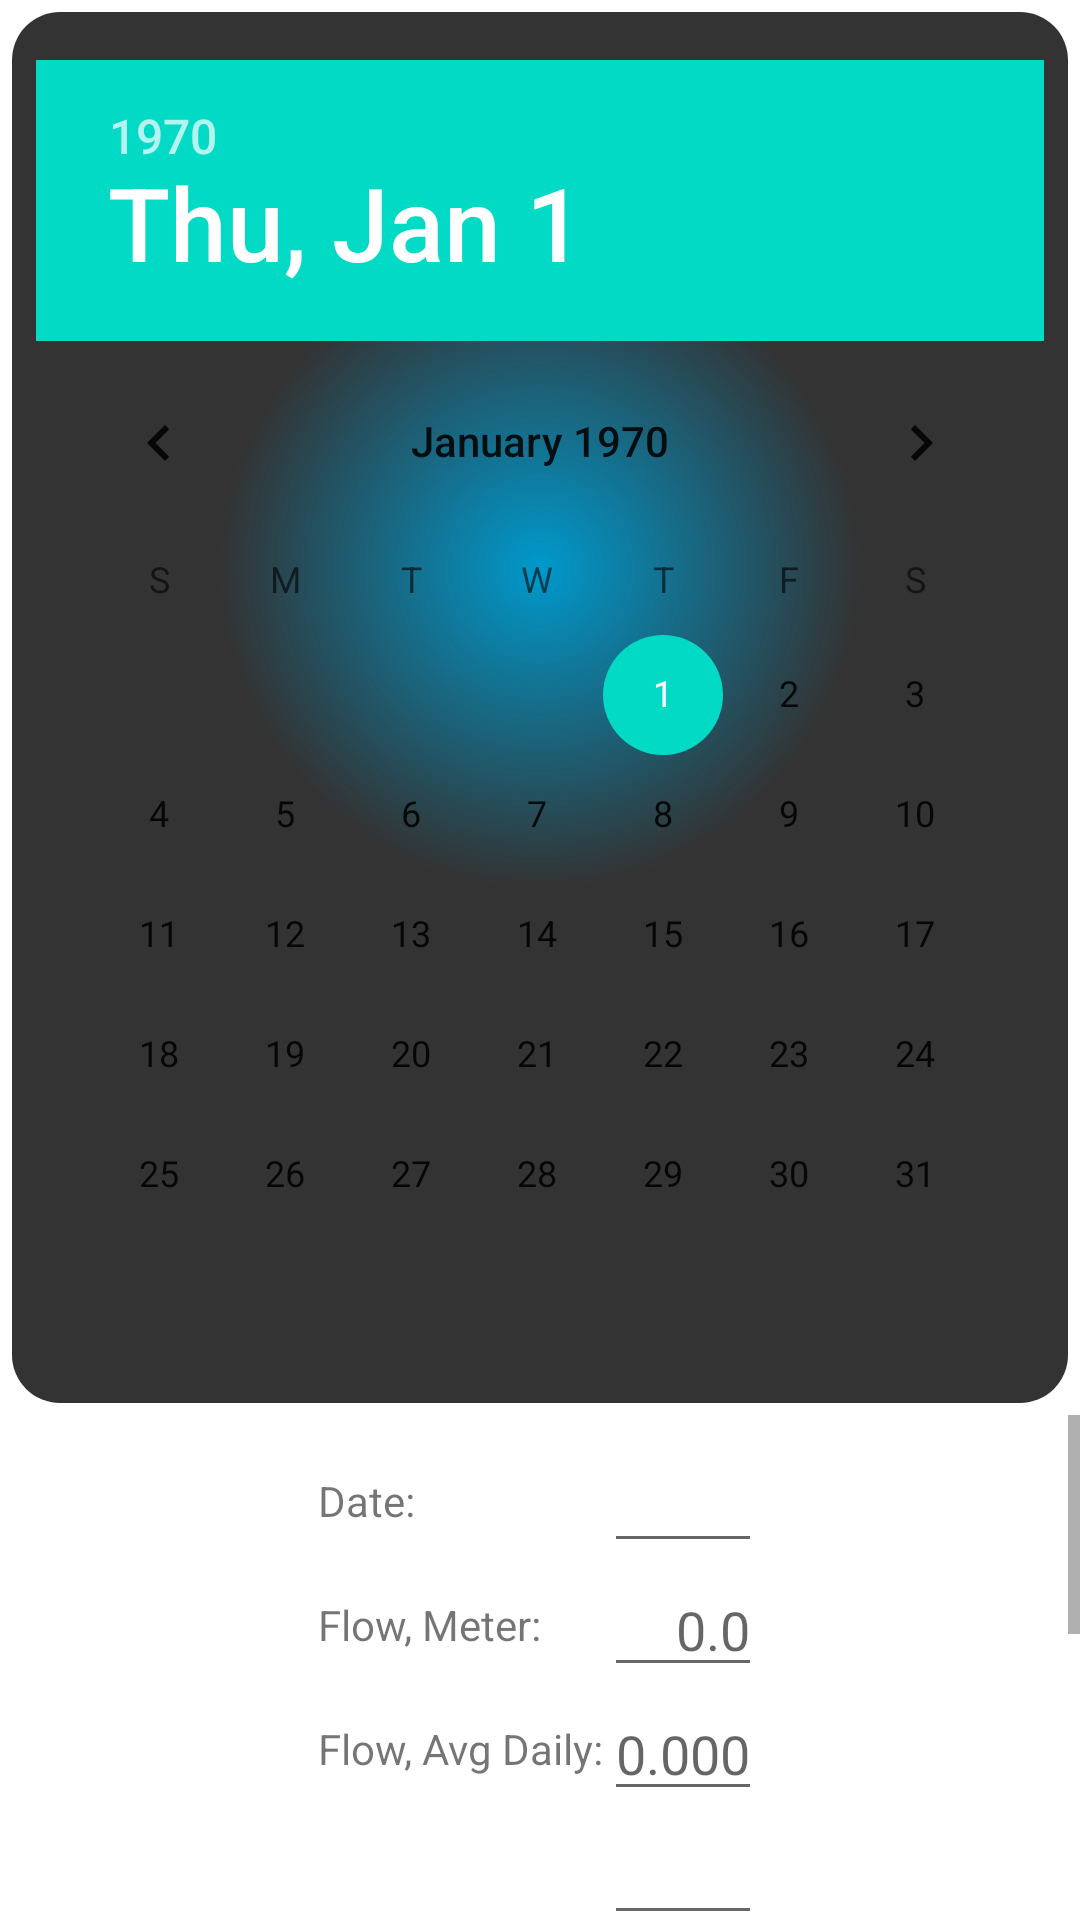

Reconstruct the res/layout file that produces this screen, plus the resources it refers to.
<!-- AndroidManifest.xml: fallback theme Theme.MaterialComponents.DayNight.NoActionBar -->
<!-- res/layout/dailymain.xml -->
<?xml version="1.0" encoding="utf-8"?>
<LinearLayout xmlns:android="http://schemas.android.com/apk/res/android"
    android:layout_width="fill_parent"
    android:layout_height="fill_parent"
    android:orientation="vertical" >

	<DatePicker
        android:layout_width="fill_parent"
        android:layout_height="wrap_content"
		android:spinnersShown="false"
		android:layout_margin="4dp"
		android:background="@drawable/gradientbackground"
		android:id="@+id/dailyDate01" />
	
	<ScrollView
	 		android:layout_width="fill_parent"
     android:layout_height="wrap_content">

		<include layout="@layout/dailydetails"/>
		
	</ScrollView>

</LinearLayout>
<!-- res/layout/dailydetails.xml (included above) -->
<?xml version="1.0" encoding="utf-8"?>
	<TableLayout xmlns:android="http://schemas.android.com/apk/res/android"
		
		android:layout_width="fill_parent"
        android:layout_height="fill_parent"
		android:padding="8dp">
	
		<TableRow android:gravity="center">
	
		    <TextView
    		    android:layout_width="fill_parent"
    		    android:layout_height="wrap_content"
    		    android:text="@string/daily_label_date" />
		
			<EditText
    		    android:layout_width="fill_parent"
    		    android:layout_height="wrap_content"
				android:focusable="false"
				android:id="@+id/dailyText01" />
				
		</TableRow>
		
		<TableRow android:gravity="center">
		
			<TextView
		        android:layout_width="fill_parent"
		        android:layout_height="wrap_content"
		        android:text="@string/daily_label_flowmeter" />

			<EditText
    		    android:layout_width="fill_parent"
				android:layout_height="wrap_content"
				android:lines="1"
				android:inputType="numberDecimal"
				android:digits="0123456789."
				android:hint="@string/daily_hint_nd1"
				android:gravity="right"
				android:id="@+id/dailyText02" />
				
		</TableRow>
		
		<TableRow android:gravity="center">
		
    		<TextView
        		android:layout_width="fill_parent"
        		android:layout_height="wrap_content"
				android:text="@string/daily_label_flowdaily" />

			<EditText
		        android:layout_width="fill_parent"
		        android:layout_height="wrap_content"
				android:focusable="false"
				android:hint="@string/daily_hint_nd3"
				android:gravity="right"
				android:id="@+id/dailyText03" />
				
		</TableRow>
		
		<TableRow android:gravity="center">
		
			<TextView
				android:layout_width="fill_parent"
				android:layout_height="wrap_content" />

			<EditText
				android:layout_width="fill_parent"
				android:layout_height="wrap_content" />
		
		</TableRow>
		
		<TableRow android:gravity="center">

			<TextView
				android:layout_width="fill_parent"
				android:layout_height="wrap_content" />

			<EditText
				android:layout_width="fill_parent"
				android:layout_height="wrap_content" />

		</TableRow>
		
		<TableRow android:gravity="center">

			<TextView
				android:layout_width="fill_parent"
				android:layout_height="wrap_content" />

			<EditText
				android:layout_width="fill_parent"
				android:layout_height="wrap_content" />

		</TableRow>

		
		<TableRow android:gravity="center">

			<TextView
				android:layout_width="fill_parent"
				android:layout_height="wrap_content" />

			<EditText
				android:layout_width="fill_parent"
				android:layout_height="wrap_content" />

		</TableRow>

		<TableRow android:gravity="center">

			<TextView
				android:layout_width="fill_parent"
				android:layout_height="wrap_content" />

			<EditText
				android:layout_width="fill_parent"
				android:layout_height="wrap_content" />

		</TableRow>

		<TableRow android:gravity="center">

			<TextView
				android:layout_width="fill_parent"
				android:layout_height="wrap_content" />

			<EditText
				android:layout_width="fill_parent"
				android:layout_height="wrap_content" />

		</TableRow>

	</TableLayout>
<!-- resources referenced by this layout -->
<resources>
  <!-- drawable gradientbackground (drawable) -->
  <?xml version="1.0" encoding="utf-8"?>
  <shape xmlns:android="http://schemas.android.com/apk/res/android" 
  	android:shape="rectangle">
  	
  	
  	<gradient
  		android:startColor="@android:color/holo_blue_dark"
  		android:endColor="#CC000000"
  		android:centerX=".5" 
  		android:centerY=".4"
  		android:gradientRadius="320"
  		android:type="radial"/>
  		
   	<corners android:radius="16dp" />
  	
  	<padding
  		android:left="8dp" 
  		android:right="8dp" 
  		android:top="16dp" 
  		android:bottom="16dp" />
  		
  </shape>
  <string name="daily_hint_nd1">0.0</string>
  <string name="daily_hint_nd3">0.000</string>
  <string name="daily_label_date">Date:</string>
  <string name="daily_label_flowdaily">Flow, Avg Daily:</string>
  <string name="daily_label_flowmeter">Flow, Meter:</string>
</resources>
